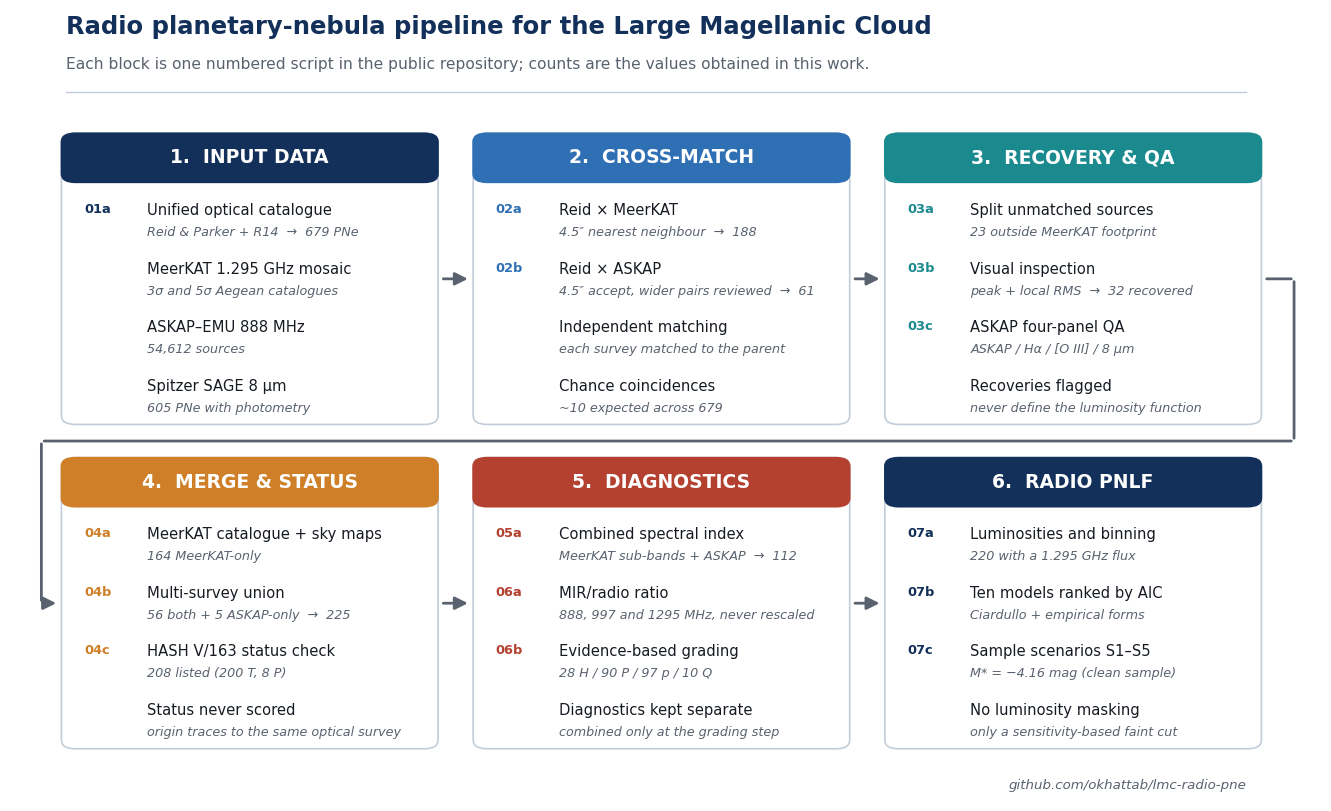

Python code for this plot: (Note: this script raises an exception after producing the figure.)
"""Two-row version of the pipeline schematic used in the paper.

O. K. Khattab & M. D. Filipovic, Western Sydney University.
"""
import matplotlib; matplotlib.use("Agg")
import matplotlib.pyplot as plt
from matplotlib.patches import FancyBboxPatch, FancyArrowPatch
import os
plt.rcParams.update({'font.family':'DejaVu Sans'})

NAVY='#12305a'; BLUE='#2f6fb3'; TEAL='#1b8a8f'; AMBER='#cf7f28'; RED='#b4402f'
GREY='#59626e'; EDGE='#c3cdd9'

fig,ax=plt.subplots(figsize=(13.2,8.0))
# ax.set_xlim(0,100); ax.set_ylim(0,100); ax.axis('off')
# changed 2026-08-30: the row-1 to row-2 return connector is drawn at x=100.8,
# which the old xlim clipped at the right edge
ax.set_xlim(-1.5,103); ax.set_ylim(0,100); ax.axis('off')

BW=29.2      # box width
GAPX=3.6     # horizontal gap
BH=36.0      # box height
def stage(x,y,title,colour,items):
    ax.add_patch(FancyBboxPatch((x,y),BW,BH,boxstyle="round,pad=0.4,rounding_size=1.1",
                 fc='white',ec=EDGE,lw=1.2,zorder=2))
    ax.add_patch(FancyBboxPatch((x,y+BH-5.4),BW,5.4,boxstyle="round,pad=0.4,rounding_size=1.1",
                 fc=colour,ec=colour,lw=1.2,zorder=3))
    ax.text(x+BW/2,y+BH-2.7,title,ha='center',va='center',color='white',
            fontsize=13.5,fontweight='bold',zorder=4)
    yy=y+BH-8.4
    for code,txt,note in items:
        ax.text(x+1.4,yy,code,ha='left',va='top',fontsize=9.4,color=colour,fontweight='bold',zorder=4)
        ax.text(x+6.4,yy,txt,ha='left',va='top',fontsize=10.6,color='#161b22',zorder=4)
        ax.text(x+6.4,yy-2.9,note,ha='left',va='top',fontsize=9.2,color=GREY,style='italic',zorder=4)
        yy-=7.4

def harrow(x1,x2,y):
    ax.add_patch(FancyArrowPatch((x1,y),(x2,y),arrowstyle='-|>',mutation_scale=19,lw=2.0,color=GREY,zorder=5))

ROW1=48.0; ROW2=7.0
X=[3.0, 3.0+BW+GAPX, 3.0+2*(BW+GAPX)]

stage(X[0],ROW1,'1.  INPUT DATA',NAVY,[
 ('01a','Unified optical catalogue','Reid & Parker + R14  →  679 PNe'),
 ('','MeerKAT 1.295 GHz mosaic','3σ and 5σ Aegean catalogues'),
 ('','ASKAP–EMU 888 MHz','54,612 sources'),
 ('','Spitzer SAGE 8 μm','605 PNe with photometry')])
harrow(X[0]+BW+0.6, X[1]-0.6, ROW1+BH/2)

stage(X[1],ROW1,'2.  CROSS-MATCH',BLUE,[
 ('02a','Reid × MeerKAT','4.5″ nearest neighbour  →  188'),
 ('02b','Reid × ASKAP','4.5″ accept, wider pairs reviewed  →  61'),
 ('','Independent matching','each survey matched to the parent'),
 ('','Chance coincidences','~10 expected across 679')])
harrow(X[1]+BW+0.6, X[2]-0.6, ROW1+BH/2)

stage(X[2],ROW1,'3.  RECOVERY & QA',TEAL,[
 ('03a','Split unmatched sources','23 outside MeerKAT footprint'),
 ('03b','Visual inspection','peak + local RMS  →  32 recovered'),
 ('03c','ASKAP four-panel QA','ASKAP / Hα / [O III] / 8 μm'),
 ('','Recoveries flagged','never define the luminosity function')])

# wrap-around connector from end of row 1 to start of row 2
yA=ROW1+BH/2; yB=ROW2+BH/2
ax.add_patch(FancyArrowPatch((X[2]+BW+0.6, yA), (X[2]+BW+3.0, yA),
             arrowstyle='-',lw=2.0,color=GREY,zorder=5))
ax.add_patch(FancyArrowPatch((X[2]+BW+3.0, yA), (X[2]+BW+3.0, (yA+yB)/2),
             arrowstyle='-',lw=2.0,color=GREY,zorder=5))
ax.add_patch(FancyArrowPatch((X[2]+BW+3.0,(yA+yB)/2), (1.0,(yA+yB)/2),
             arrowstyle='-',lw=2.0,color=GREY,zorder=5))
ax.add_patch(FancyArrowPatch((1.0,(yA+yB)/2), (1.0, yB),
             arrowstyle='-',lw=2.0,color=GREY,zorder=5))
ax.add_patch(FancyArrowPatch((1.0,yB),(X[0]-0.6,yB),arrowstyle='-|>',mutation_scale=19,lw=2.0,color=GREY,zorder=5))

stage(X[0],ROW2,'4.  MERGE & STATUS',AMBER,[
 ('04a','MeerKAT catalogue + sky maps','164 MeerKAT-only'),
 ('04b','Multi-survey union','56 both + 5 ASKAP-only  →  225'),
 ('04c','HASH V/163 status check','208 listed (200 T, 8 P)'),
 ('','Status never scored','origin traces to the same optical survey')])
harrow(X[0]+BW+0.6, X[1]-0.6, ROW2+BH/2)

stage(X[1],ROW2,'5.  DIAGNOSTICS',RED,[
 ('05a','Combined spectral index','MeerKAT sub-bands + ASKAP  →  112'),
 ('06a','MIR/radio ratio','888, 997 and 1295 MHz, never rescaled'),
 ('06b','Evidence-based grading','28 H / 90 P / 97 p / 10 Q'),
 ('','Diagnostics kept separate','combined only at the grading step')])
harrow(X[1]+BW+0.6, X[2]-0.6, ROW2+BH/2)

stage(X[2],ROW2,'6.  RADIO PNLF',NAVY,[
 ('07a','Luminosities and binning','220 with a 1.295 GHz flux'),
 ('07b','Ten models ranked by AIC','Ciardullo + empirical forms'),
 ('07c','Sample scenarios S1–S5','M* = −4.16 mag (clean sample)'),
 ('','No luminosity masking','only a sensitivity-based faint cut')])

ax.text(3.0,97.0,'Radio planetary-nebula pipeline for the Large Magellanic Cloud',
        fontsize=17.5,fontweight='bold',color=NAVY,ha='left')
ax.text(3.0,92.6,'Each block is one numbered script in the public repository; counts are the values obtained in this work.',
        fontsize=11.2,color=GREY,ha='left')
ax.plot([3.0,97.0],[89.6,89.6],lw=1.0,color=EDGE)
ax.text(97.0,1.5,'github.com/okhattab/lmc-radio-pne',fontsize=9.6,color=GREY,ha='right',style='italic')

fig.tight_layout(pad=0.3)
out=os.environ.get("PNBASE",".")+"/04_Figures/step00b_methodology_workflow_2row.pdf"
fig.savefig(out); print("wrote",out)
